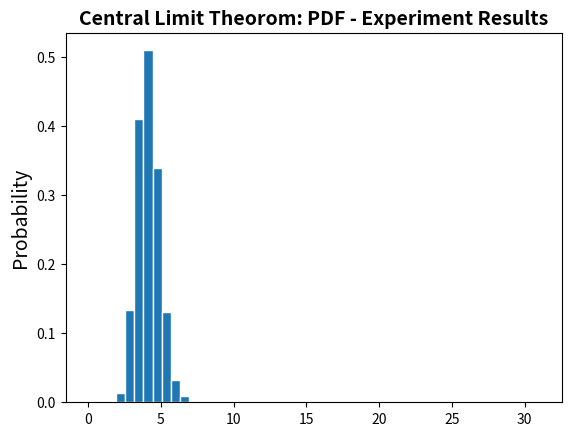

Write the Python code that produced this figure. (Note: this script raises an exception after producing the figure.)
import numpy as np
import matplotlib
import matplotlib.pyplot as plt

def UnifPDF(a,b,x):
    f=(1/abs(b-a))*np.ones(np.size(x))
    return f

def ExpfPDF(beta, x):
    f = ((1/beta)*(np.exp((-x/beta)))*np.ones(np.size(x)))
    return f

def NormfPDF(mu, sigma, x):
    f = ((np.exp(-(x-mu)**2)/(2*sigma**2))/(sigma*np.sqrt(2*np.pi)))*np.ones(np.size(x))
    return f

def gaussian(mu,sig,z):
    f=np.exp(-(z-mu)**2/(2*sig**2))/(sig*np.sqrt(2*np.pi))
    return f

def BatteryProbability (beta, years):
    firstValue = (1/beta)
    secondValue = np.exp((-firstValue) * (years))
    return firstValue*secondValue

def BatteryPDF(beta, years, x):
    
    return BatteryProbability (beta, years) * np.ones(np.size(x))
    


def CLTstdDev(sigmaSum, n):
    return (sigmaSum / np.sqrt(n))

"""
###########################################################################
### 1. Simulate continuous random variables with selected distributions ###
###########################################################################

#################################################################
##### Part 1.1 - Uniform Random Variable (a = 2.0, b = 5.0) #####
#################################################################

# Generate the values of the RV X
a=2.0
b=5.0
n=10000
x=np.random.uniform(a,b,n) 

# Create bins and histogram
nbins=30 # Number of bins
edgecolor='w' # Color separating bars in the bargraph
bins=[float(x) for x in np.linspace(a, b,nbins+1)]
h1, bin_edges = np.histogram(x,bins,density=True)

# Define points on the horizontal axis
be1=bin_edges[0:np.size(bin_edges)-1]
be2=bin_edges[1:np.size(bin_edges)]
b1=(be1+be2)/2
barwidth=b1[1]-b1[0] # Width of bars in the bargraph
plt.close('all')

# PLOT THE BAR GRAPH
fig1=plt.figure(1)
plt.bar(b1,h1, width=barwidth, edgecolor=edgecolor)

#PLOT THE UNIFORM PDF
f=UnifPDF(a,b,b1)

plt.plot(b1,f,'r')
plt.title('Uniform Random Variable: PDF - Experiment Results',fontsize=14,fontweight='bold')
plt.xlabel('Number of successes in n=1000 trials',fontsize=14)
plt.ylabel('Probability',fontsize=14)
plt.show()

#CALCULATE THE MEAN AND STANDARD DEVIATION
mu_x = np.mean(x)
sig_x = np.std(x)

Thrtcl_mu_x = (a + b)/ 2
Thrtcl_sig_x = np.sqrt((b - a) ** 2 / 12)

print ("Uniform")
print ("Mean: " + str(mu_x) + "\nStandard deviation: " + str(sig_x))
print ("T. Mean: " + str(Thrtcl_mu_x) + "\nT. Standard deviation: " + str(Thrtcl_sig_x))

##############################################################################
##### Part 1.2 - Exponentially distributed Random Variable (beta = 0.33) #####
##############################################################################

# Generate the values of the RV X
beta = 0.33
n=10000
y=np.random.exponential(beta, n)

# Create bins and histogram
nbins=2 # Number of bins
edgecolor='w' # Color separating bars in the bargraph
bins=[float(y) for y in np.linspace(0,nbins+1)]
h1, bin_edges = np.histogram(y,bins,density=True)

# Define points on the horizontal axis
be1=bin_edges[0:np.size(bin_edges)-1]
be2=bin_edges[1:np.size(bin_edges)]
b1=(be1+be2)/2
barwidth=b1[1]-b1[0] # Width of bars in the bargraph
plt.close('all')

# PLOT THE BAR GRAPH
fig1=plt.figure(1)
plt.bar(b1,h1, width=barwidth, edgecolor=edgecolor)

#PLOT THE UNIFORM PDF
f=ExpfPDF(beta, b1)

plt.plot(b1,f,'r')
plt.title('Exponential Distributed Random Variable: PDF - Experiment Results',fontsize=14,fontweight='bold')
plt.xlabel('Number of successes in n=1000 trials',fontsize=14)
plt.ylabel('Probability',fontsize=14)
plt.show()

#CALCULATE THE MEAN AND STANDARD DEVIATION
mu_y=np.mean(y)
sig_y=np.std(y)
print ("Exponential")
print ("Mean: " + str(mu_y) + "\nStandard deviation: " + str(sig_y))

##################################################################
### Part 1.3 - Normal Random Variable (mu = 2.5, sigma = 0.75) ###
##################################################################

# Generate the values of the RV X
mu = 2.5
sigma = 0.75
n=10000
z=np.random.normal(mu,sigma,n)

# Create bins and histogram
nbins=5 # Number of bins
edgecolor='w' # Color separating bars in the bargraph
bins=[float(z) for z in np.linspace(0, nbins+1)]
h1, bin_edges = np.histogram(z,bins,density=True)

# Define points on the horizontal axis
be1=bin_edges[0:np.size(bin_edges)-1]
be2=bin_edges[1:np.size(bin_edges)]
b1=(be1+be2)/2
barwidth=b1[1]-b1[0] # Width of bars in the bargraph
plt.close('all')

# PLOT THE BAR GRAPH
fig1=plt.figure(1)
plt.bar(b1,h1, width=barwidth, edgecolor=edgecolor)

#PLOT THE UNIFORM PDF
f=NormfPDF(mu,sigma,b1)

plt.plot(b1,f,'r')
plt.title('Normal Distributed Random Variable: PDF - Experiment Results',fontsize=14,fontweight='bold')
plt.xlabel('Number of successes in n=1000 trials',fontsize=14)
plt.ylabel('Probability',fontsize=14)
plt.show()

#CALCULATE THE MEAN AND STANDARD DEVIATION
mu_z=np.mean(z)
sig_z=np.std(z)
print ("Normal")
print ("Mean: " + str(mu_z) + "\nStandard deviation: " + str(sig_z))


#############################################################
### 2. The Central Limit Theorem (a = 2.0 cm, b = 5.0 cm) ###
#############################################################

N=100000
nbooks= 15

a= 2.0
b= 5.0

mu_x=(a+b)/2
sig_x= np.sqrt((b-a)**2/12)

X=np.zeros((N,1))

for index in range(0,N):
    booksW = np.random.uniform(a,b,nbooks)
    stackSum= np.sum(booksW)
    X[index]= stackSum

# Create bins and histogram
nbins=30 # Number of bins
edgecolor='w' # Color separating bars in the bargraph
bins=[float(x) for x in np.linspace(nbooks*a, nbooks*b,nbins+1)]
h1, bin_edges = np.histogram(X,bins,density=True)

# Define points on the horizontal axis
be1=bin_edges[0:np.size(bin_edges)-1]
be2=bin_edges[1:np.size(bin_edges)]
b1=(be1+be2)/2
barwidth=b1[1]-b1[0] # Width of bars in the bargraph
plt.close('all')

# PLOT THE BAR GRAPH
fig1=plt.figure(1)
plt.bar(b1,h1, width=barwidth, edgecolor=edgecolor)
plt.title('Central Limit Theorom: PDF - Experiment Results',fontsize=14,fontweight='bold')
plt.xlabel('Stack width in n = ' + str(nbooks) +  ' books',fontsize=14)
plt.ylabel('Probability',fontsize=14)

#PLOT THE GAUSSIAN FUNCTION
f=gaussian(mu_x*nbooks,sig_x*np.sqrt(nbooks),b1)
plt.plot(b1,f,'r')
plt.show()
"""

################################################################################
### 3. Distribution of the Sum of Exponential RVs                            ###
###   (beta = 50 days, n = 30 batteries, Y1 = 3 yrs, Y2 = 2 yrs, Y3 = 4 yrs) ###
################################################################################

beta = 50
n = 30
repeatCount = 10000
Y1 = 3
Y2 = 2
Y3 = 4
mu = beta
sigma = beta
batteryLog = np.zeros((repeatCount, 1))

for index in range (0,repeatCount):
    
    carton = np.random.exponential(beta, n)
    batteryLog[index] = (sum(carton)/365)

# Create bins and histogram
nbins=30 # Number of bins
edgecolor='w' # Color separating bars in the bargraph
bins=[float(a) for a in np.linspace(0, nbins+1)]
h1, bin_edges = np.histogram(batteryLog,bins,density=True)

# Define points on the horizontal axis
be1=bin_edges[0:np.size(bin_edges)-1]
be2=bin_edges[1:np.size(bin_edges)]
b1=(be1+be2)/2
barwidth=b1[1]-b1[0] # Width of bars in the bargraph
plt.close('all')

# PLOT THE BAR GRAPH
fig1=plt.figure(1)
plt.bar(b1,h1, width=barwidth, edgecolor=edgecolor)
plt.title('Central Limit Theorom: PDF - Experiment Results',fontsize=14,fontweight='bold')
#plt.xlabel('Stack width in n = ' + str(nbooks) +  ' books',fontsize=14)
plt.ylabel('Probability',fontsize=14)

#PLOT THE GAUSSIAN FUNCTION
f=BatteryPDF(beta, n, batteryLog)
plt.plot(b1,f,'r')
plt.show()


